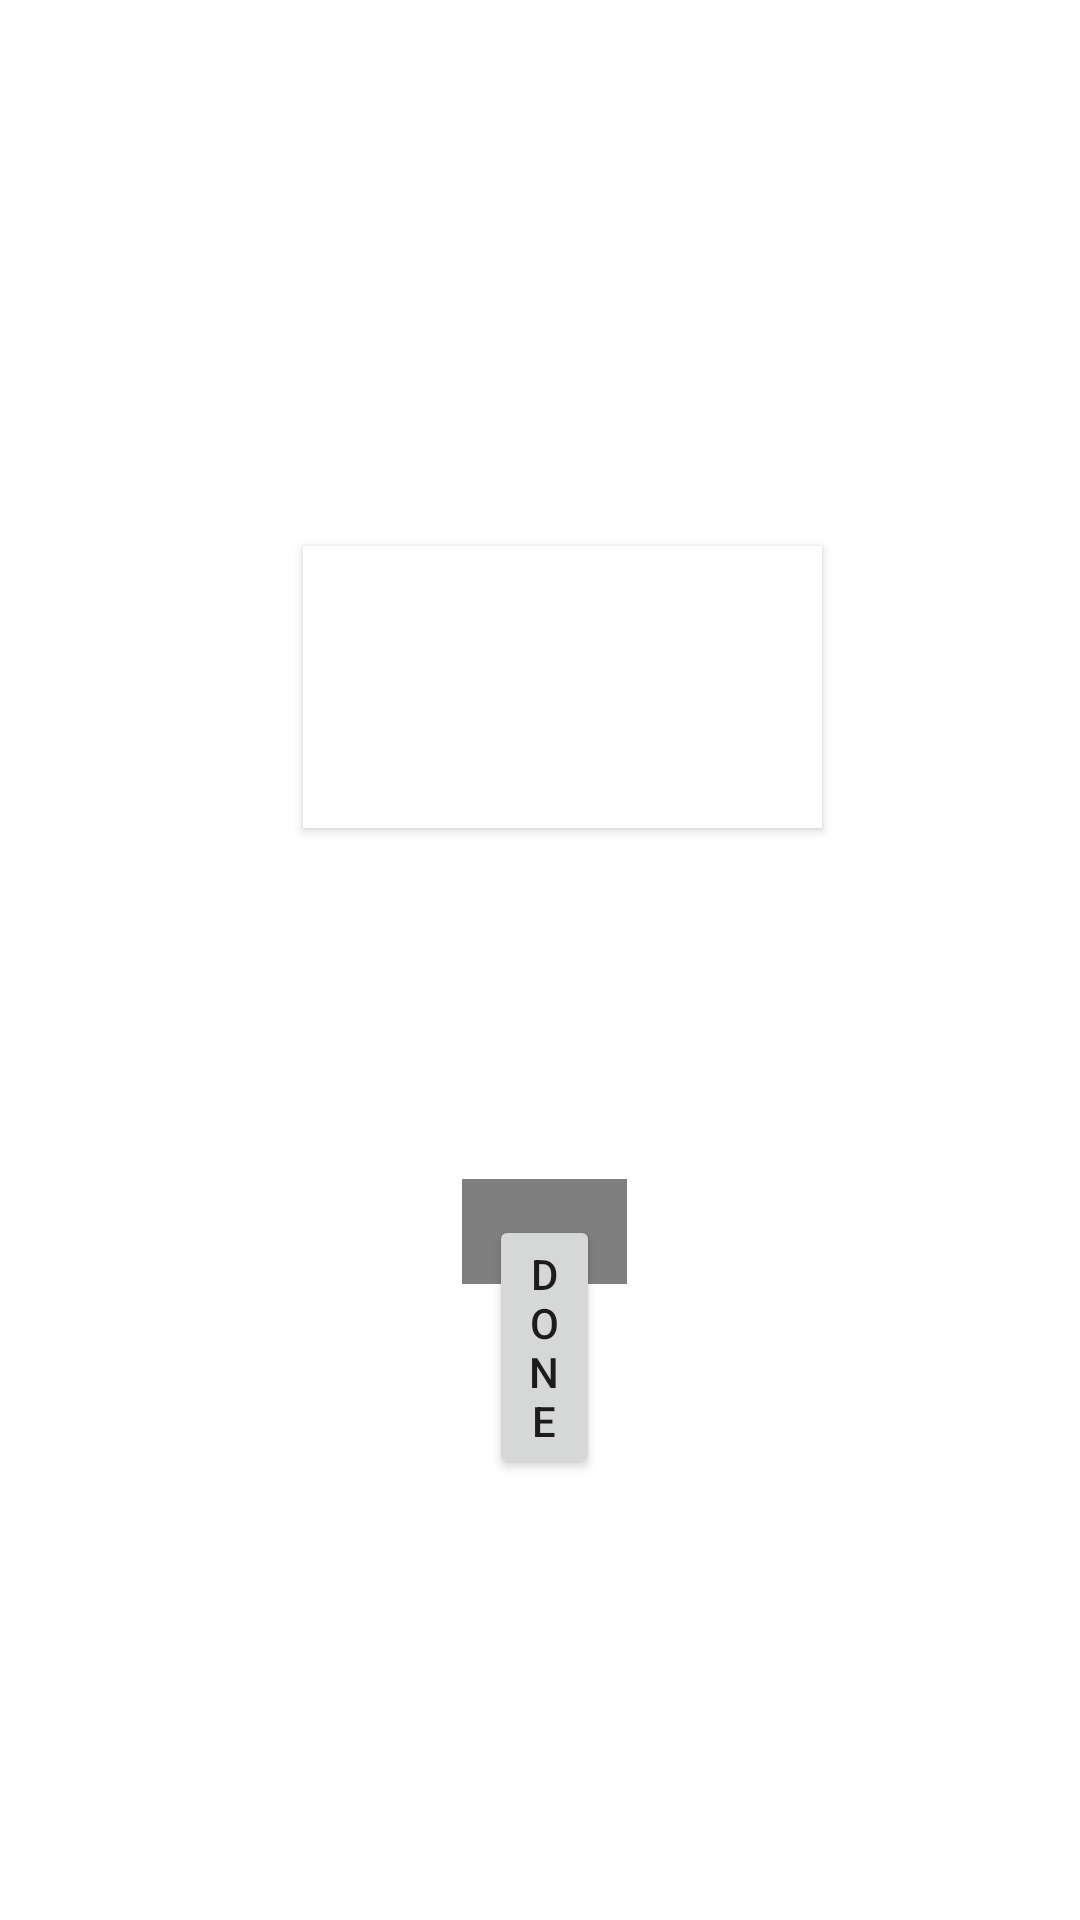

This screen was rendered from an Android layout file. Write that file and the resources it references.
<!-- AndroidManifest.xml: application theme Theme.Qrattendence -->
<!-- res/layout/activity_main3.xml -->
<?xml version="1.0" encoding="utf-8"?>
<RelativeLayout xmlns:android="http://schemas.android.com/apk/res/android"
    xmlns:app="http://schemas.android.com/apk/res-auto"
    xmlns:tools="http://schemas.android.com/tools"
    android:layout_width="match_parent"
    android:layout_height="match_parent"
    tools:context=".MainActivity3">

    <ImageView
        android:id="@+id/qrCode"
        android:layout_width="224dp"
        android:layout_height="225dp"
        android:layout_above="@+id/done"
        android:layout_alignParentStart="true"
        android:layout_alignParentLeft="true"
        android:layout_alignParentTop="true"
        android:layout_alignParentEnd="true"
        android:layout_alignParentRight="true"
        android:layout_marginStart="101dp"
        android:layout_marginLeft="101dp"
        android:layout_marginTop="182dp"
        android:layout_marginEnd="86dp"
        android:layout_marginRight="86dp"
        android:layout_marginBottom="129dp"
        android:background="@color/white"
        android:contentDescription="@string/todo"
        android:elevation="2dp"
        tools:ignore="UnknownId"
        tools:srcCompat="@tools:sample/avatars" />

    <Button
        android:id="@+id/done"
        android:layout_width="wrap_content"
        android:layout_height="wrap_content"
        android:layout_alignParentStart="true"
        android:layout_alignParentLeft="true"
        android:layout_alignParentEnd="true"
        android:layout_alignParentRight="true"
        android:layout_alignParentBottom="true"
        android:layout_marginStart="163dp"
        android:layout_marginLeft="163dp"
        android:layout_marginEnd="160dp"
        android:layout_marginRight="160dp"
        android:layout_marginBottom="147dp"
        android:text="Done" />

    <com.airbnb.lottie.LottieAnimationView
        android:id="@+id/qranim"
        android:layout_width="105dp"
        android:layout_height="96dp"
        android:layout_above="@+id/done"
        android:layout_alignParentStart="true"
        android:layout_alignParentLeft="true"
        android:layout_alignParentTop="true"
        android:layout_alignParentEnd="true"
        android:layout_alignParentRight="true"
        android:layout_marginStart="154dp"
        android:layout_marginLeft="154dp"
        android:layout_marginTop="428dp"
        android:layout_marginEnd="151dp"
        android:layout_marginRight="151dp"
        android:layout_marginBottom="12dp"
        app:lottie_autoPlay="true"
        app:lottie_loop="true"
        app:lottie_rawRes="@raw/qrloader" />
</RelativeLayout>
<!-- resources referenced by this layout -->
<resources>
  <string name="todo">TODO</string>
  <style name="Theme.Qrattendence" parent="Theme.MaterialComponents.DayNight.DarkActionBar">
          
          <item name="colorPrimary">@color/purple_500</item>
          <item name="colorPrimaryVariant">@color/purple_700</item>
          <item name="colorOnPrimary">@color/white</item>
          
          <item name="colorSecondary">@color/teal_200</item>
          <item name="colorSecondaryVariant">@color/teal_700</item>
          <item name="colorOnSecondary">@color/black</item>
          
  
          <item name="android:statusBarColor" tools:targetApi="l">?attr/colorPrimaryVariant</item>
  
          
          
      </style>
  <!-- not gathered from this repository: default colours our renderer supplied (Android Studio template values) -->
  <color name="purple_500">#FF6200EE</color>
  <color name="purple_700">#FF3700B3</color>
  <color name="teal_200">#FF03DAC5</color>
  <color name="teal_700">#FF018786</color>
  <color name="black">#FF000000</color>
  <color name="white">#FFFFFFFF</color>
</resources>
